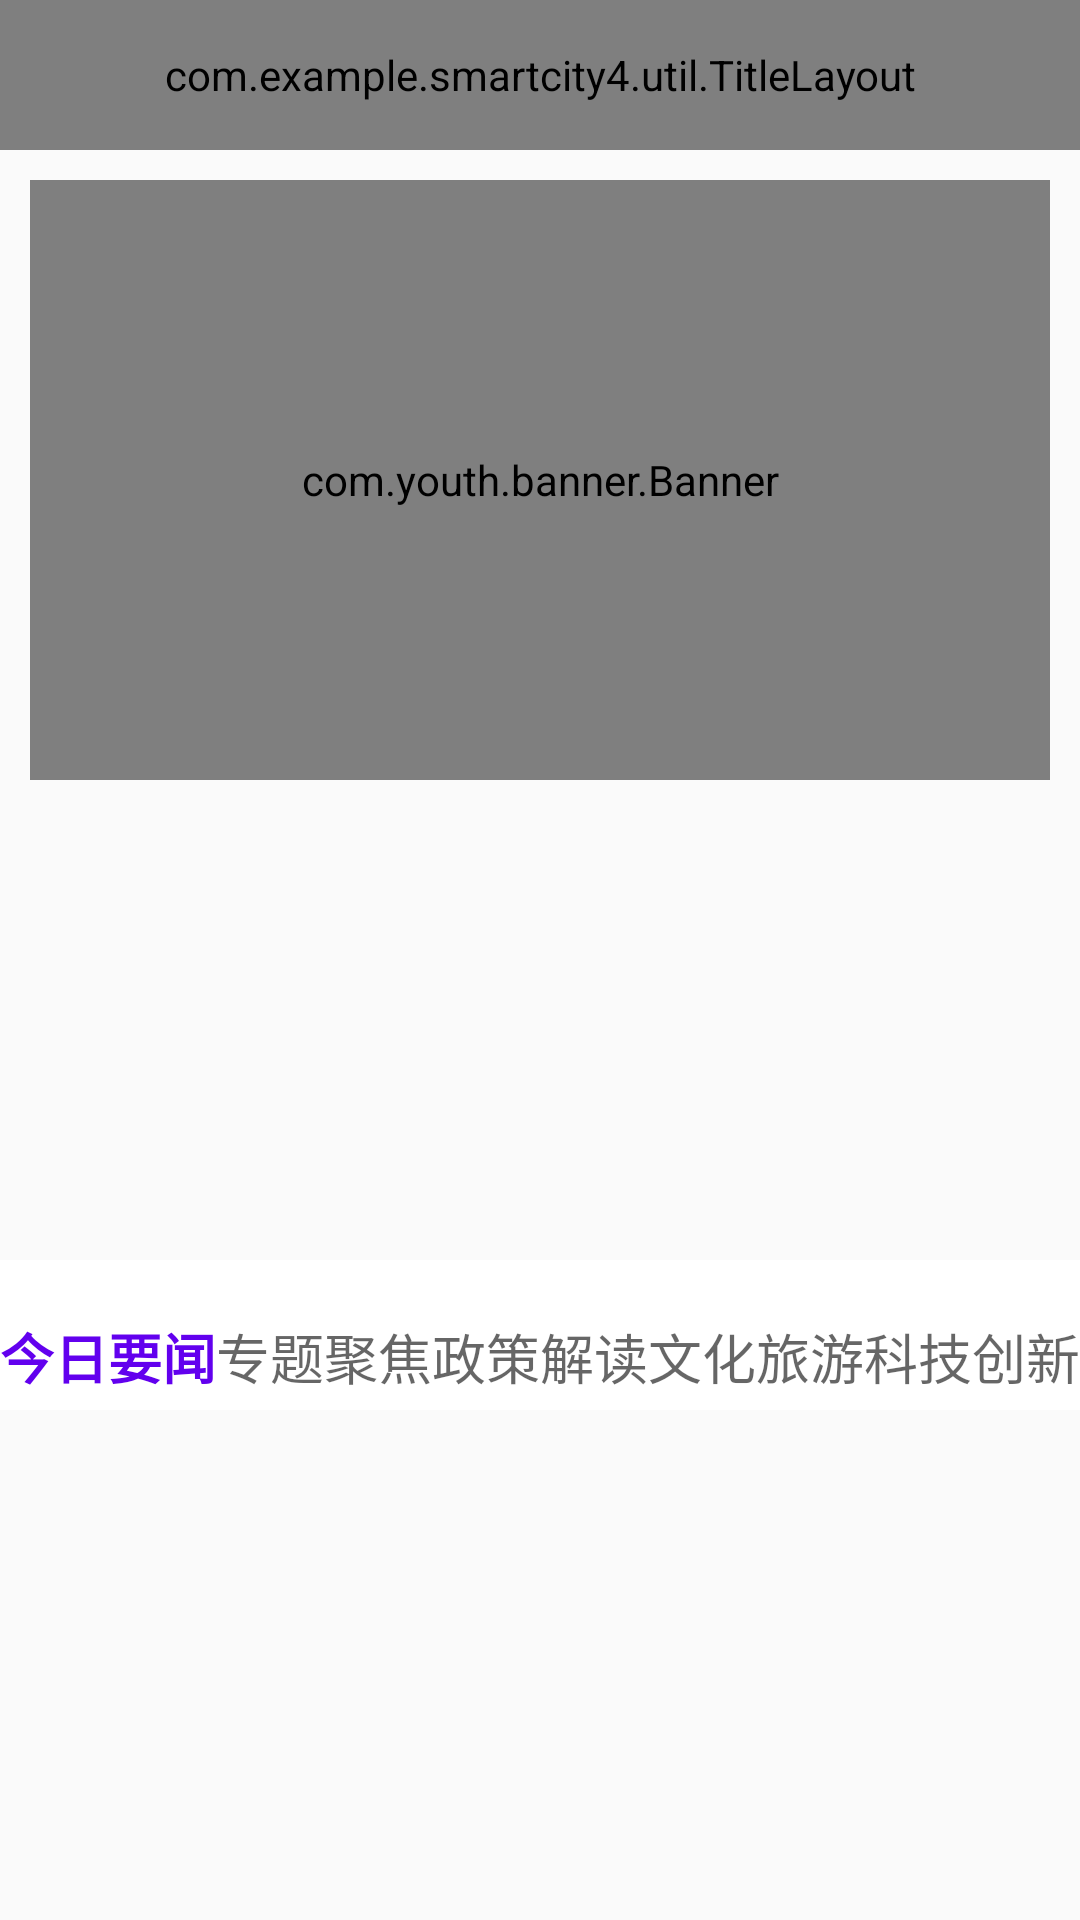

This screen was rendered from an Android layout file. Write that file and the resources it references.
<!-- AndroidManifest.xml: application theme AppTheme -->
<!-- res/layout/fragment_main.xml -->
<?xml version="1.0" encoding="utf-8"?>
<androidx.core.widget.NestedScrollView xmlns:android="http://schemas.android.com/apk/res/android"
    xmlns:app="http://schemas.android.com/apk/res-auto"
    android:layout_width="match_parent"
    android:layout_height="match_parent">

    <androidx.constraintlayout.widget.ConstraintLayout
        android:layout_width="match_parent"
        android:layout_height="match_parent">

        <com.example.smartcity4.util.TitleLayout
            android:id="@+id/title_layout"
            android:layout_width="match_parent"
            android:layout_height="50dp"
            app:layout_constraintTop_toTopOf="parent"
            app:showBtn="false"
            app:titleText="首页" />

        <com.youth.banner.Banner
            android:id="@+id/banner_view"
            android:layout_width="match_parent"
            android:layout_height="200dp"
            android:layout_margin="10dp"
            app:layout_constraintTop_toBottomOf="@id/title_layout" />

        <GridView
            android:id="@+id/grid_view"
            android:layout_width="match_parent"
            android:layout_height="150dp"
            android:layout_margin="10dp"
            android:numColumns="5"
            app:layout_constraintTop_toBottomOf="@id/banner_view" />

        <LinearLayout
            android:id="@+id/list_title"
            android:layout_width="match_parent"
            android:layout_height="50dp"
            android:orientation="horizontal"
            app:layout_constraintTop_toBottomOf="@id/grid_view">

            <com.google.android.material.bottomnavigation.BottomNavigationView
                android:id="@+id/news_type"
                android:layout_width="match_parent"
                android:layout_height="50dp"
                android:background="#fff"
                app:itemTextAppearanceActive="@style/title_active"
                app:itemTextAppearanceInactive="@style/title_inactive"
                app:labelVisibilityMode="labeled"
                app:menu="@menu/news_type" />
            
            
            
            
            
            
            
            
            
            
            
            
            
            
            
            
            
            
            
            
            
            
            
            
            
            
            
            
            
            
            
        </LinearLayout>

        <ListView
            android:id="@+id/list_view"
            android:layout_width="match_parent"
            android:layout_height="5500dp"
            app:layout_constraintTop_toBottomOf="@id/list_title" />
    </androidx.constraintlayout.widget.ConstraintLayout>


</androidx.core.widget.NestedScrollView>
<!-- resources referenced by this layout -->
<resources>
  <style name="title_active">
          <item name="android:textSize">18sp</item>
      </style>
  <style name="title_inactive">
          <item name="android:textSize">18sp</item>
      </style>
  <style name="AppTheme" parent="Theme.AppCompat.Light.DarkActionBar">
          
          <item name="colorPrimary">@color/colorPrimary</item>
          <item name="colorPrimaryDark">@color/colorPrimaryDark</item>
          <item name="colorAccent">@color/colorAccent</item>
      </style>
  <!-- not gathered from this repository: default colours our renderer supplied (Android Studio template values) -->
  <color name="colorPrimary">#FF6200EE</color>
  <color name="colorPrimaryDark">#FF3700B3</color>
  <color name="colorAccent">#FF03DAC5</color>
</resources>
